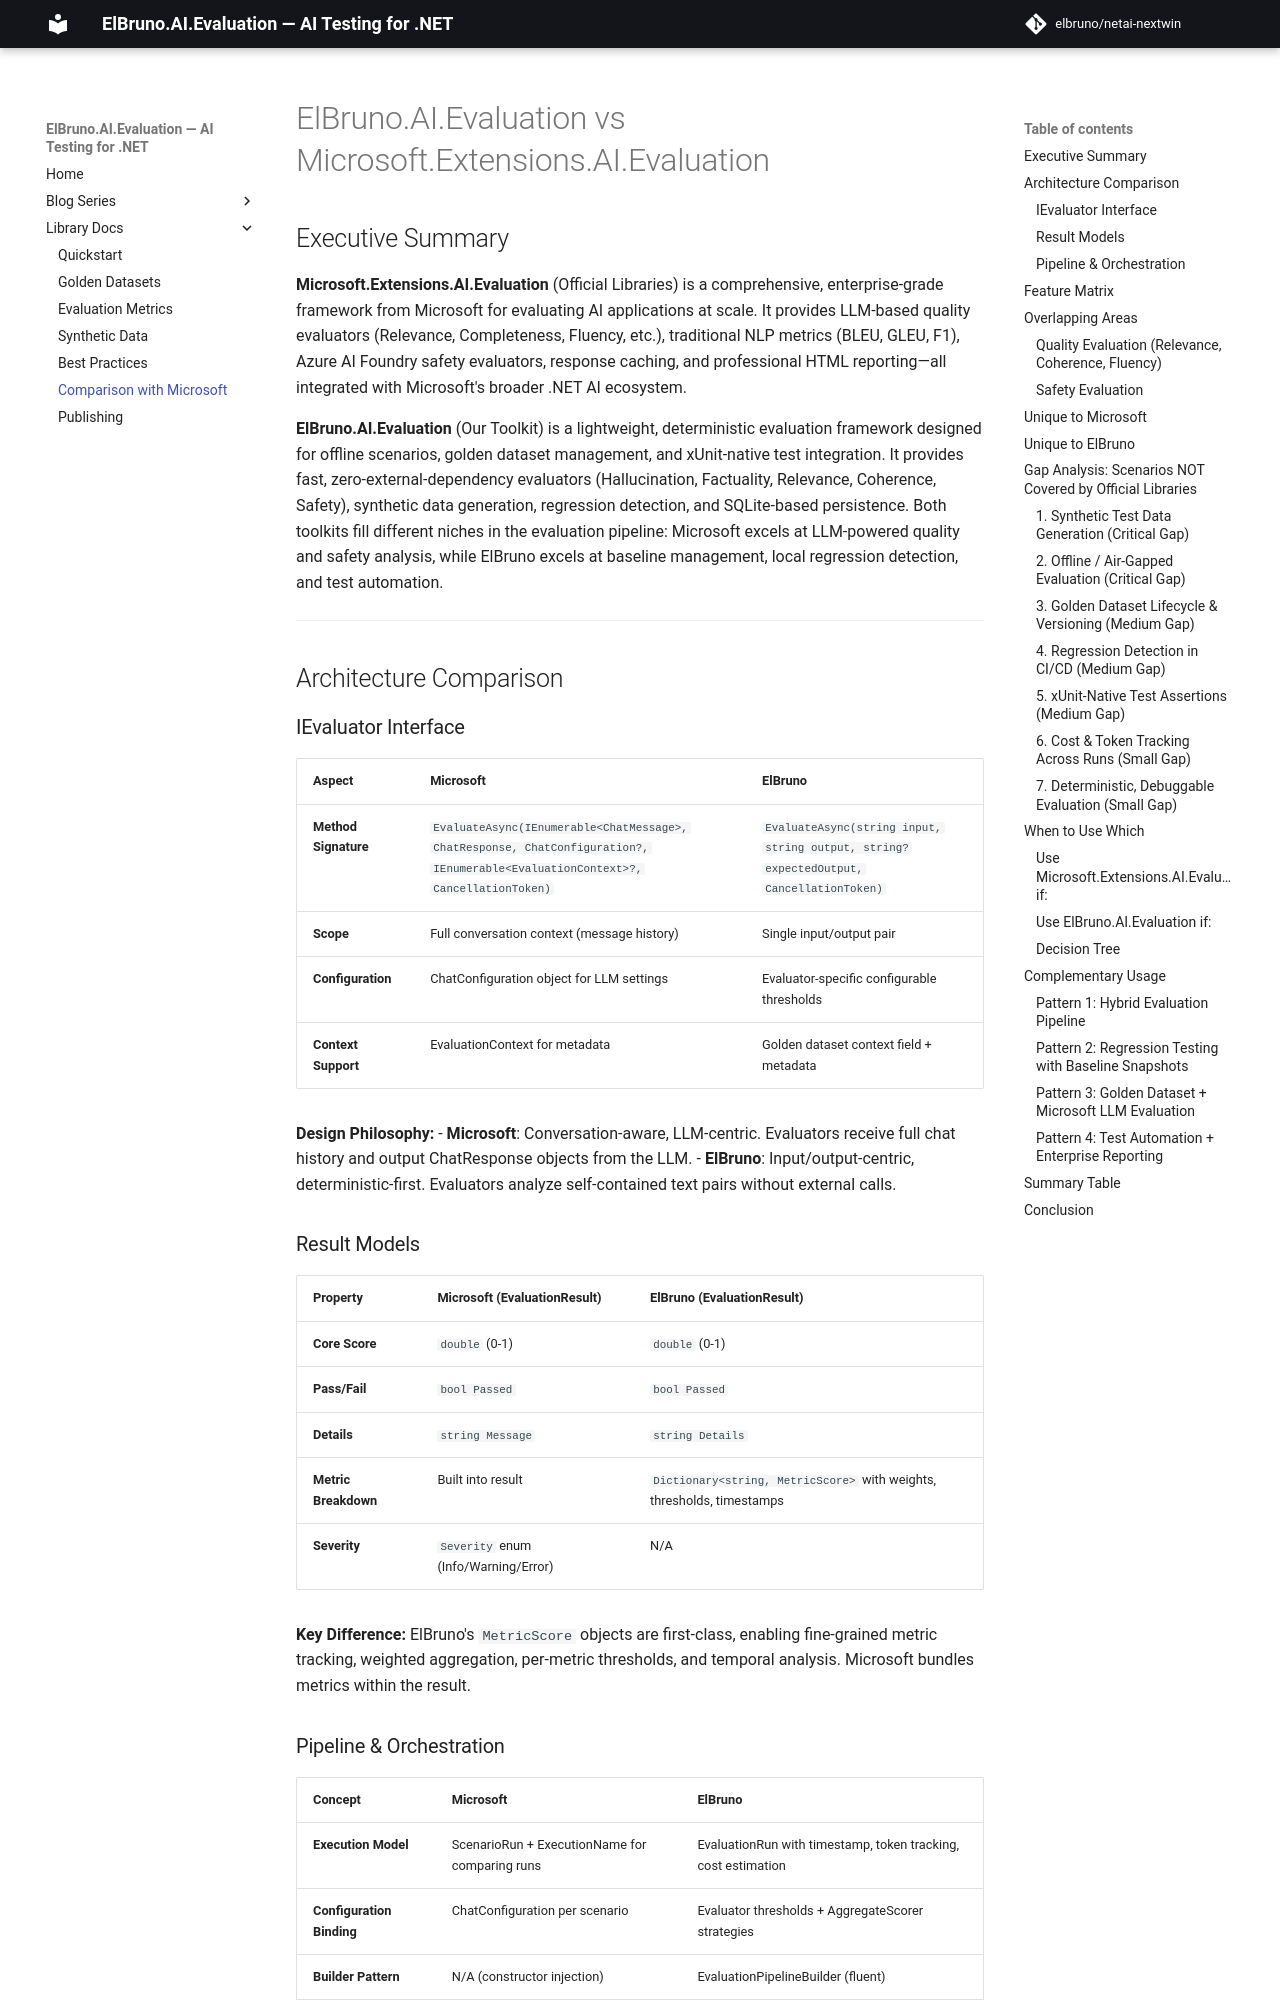

repository: elbruno/elbruno-ai-evaluation · page: comparison-with-microsoft-evaluation/index.html · generator: mkdocs

# ElBruno.AI.Evaluation vs Microsoft.Extensions.AI.Evaluation

## Executive Summary

**Microsoft.Extensions.AI.Evaluation** (Official Libraries) is a comprehensive, enterprise-grade framework from Microsoft for evaluating AI applications at scale. It provides LLM-based quality evaluators (Relevance, Completeness, Fluency, etc.), traditional NLP metrics (BLEU, GLEU, F1), Azure AI Foundry safety evaluators, response caching, and professional HTML reporting—all integrated with Microsoft's broader .NET AI ecosystem.

**ElBruno.AI.Evaluation** (Our Toolkit) is a lightweight, deterministic evaluation framework designed for offline scenarios, golden dataset management, and xUnit-native test integration. It provides fast, zero-external-dependency evaluators (Hallucination, Factuality, Relevance, Coherence, Safety), synthetic data generation, regression detection, and SQLite-based persistence. Both toolkits fill different niches in the evaluation pipeline: Microsoft excels at LLM-powered quality and safety analysis, while ElBruno excels at baseline management, local regression detection, and test automation.

---

## Architecture Comparison

### IEvaluator Interface

| Aspect | Microsoft | ElBruno |
|--------|-----------|---------|
| **Method Signature** | `EvaluateAsync(IEnumerable<ChatMessage>, ChatResponse, ChatConfiguration?, IEnumerable<EvaluationContext>?, CancellationToken)` | `EvaluateAsync(string input, string output, string? expectedOutput, CancellationToken)` |
| **Scope** | Full conversation context (message history) | Single input/output pair |
| **Configuration** | ChatConfiguration object for LLM settings | Evaluator-specific configurable thresholds |
| **Context Support** | EvaluationContext for metadata | Golden dataset context field + metadata |

**Design Philosophy:**
- **Microsoft**: Conversation-aware, LLM-centric. Evaluators receive full chat history and output ChatResponse objects from the LLM.
- **ElBruno**: Input/output-centric, deterministic-first. Evaluators analyze self-contained text pairs without external calls.

### Result Models

| Property | Microsoft (EvaluationResult) | ElBruno (EvaluationResult) |
|----------|--------|---------|
| **Core Score** | `double` (0-1) | `double` (0-1) |
| **Pass/Fail** | `bool Passed` | `bool Passed` |
| **Details** | `string Message` | `string Details` |
| **Metric Breakdown** | Built into result | `Dictionary<string, MetricScore>` with weights, thresholds, timestamps |
| **Severity** | `Severity` enum (Info/Warning/Error) | N/A |

**Key Difference:** ElBruno's `MetricScore` objects are first-class, enabling fine-grained metric tracking, weighted aggregation, per-metric thresholds, and temporal analysis. Microsoft bundles metrics within the result.
